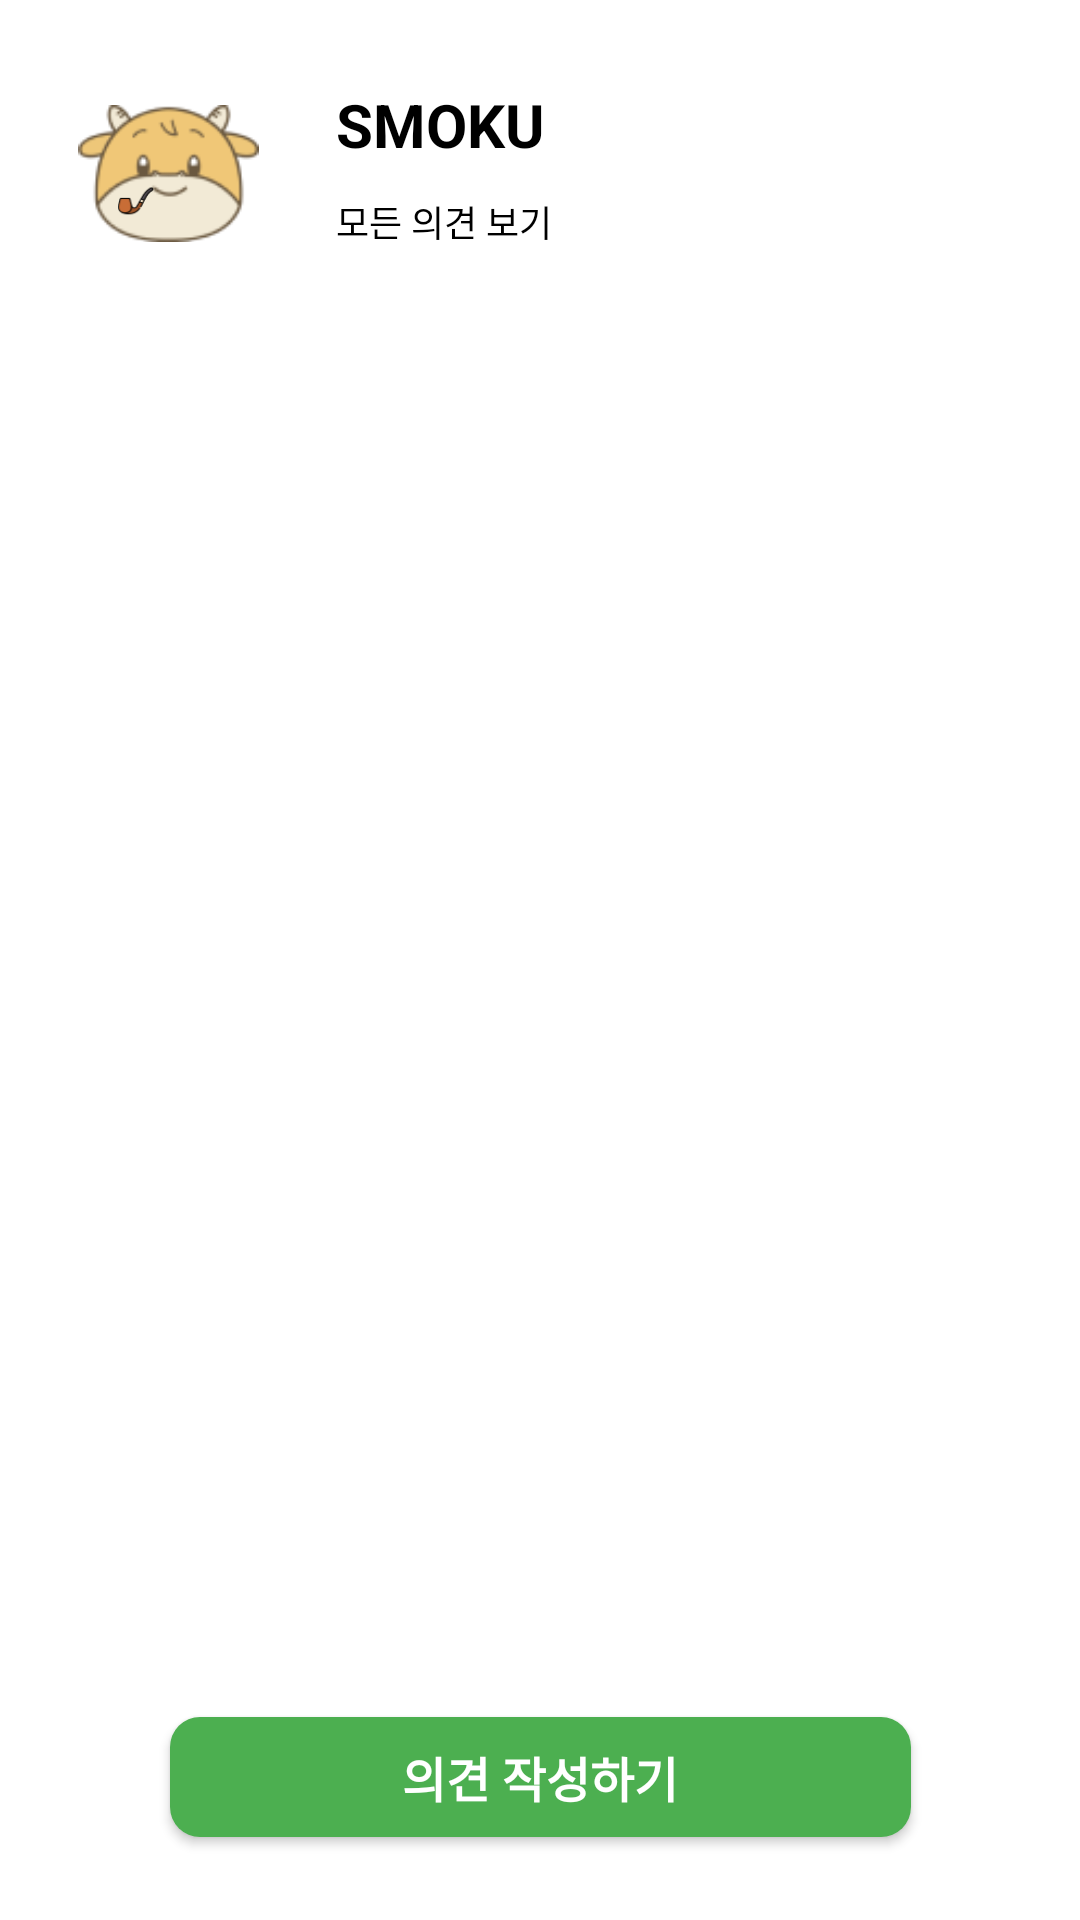

Reconstruct the res/layout file that produces this screen, plus the resources it refers to.
<!-- AndroidManifest.xml: application theme Theme.SmoKu -->
<!-- res/layout/activity_all_opinion.xml -->
<?xml version="1.0" encoding="utf-8"?>
<androidx.constraintlayout.widget.ConstraintLayout xmlns:android="http://schemas.android.com/apk/res/android"
    xmlns:app="http://schemas.android.com/apk/res-auto"
    xmlns:tools="http://schemas.android.com/tools"
    android:layout_width="match_parent"
    android:layout_height="match_parent"
    android:background="@color/white"
    tools:context=".AllOpinionActivity">

    <ImageView
        android:id="@+id/imageView3"
        android:layout_width="60.21dp"
        android:layout_height="45.7dp"
        android:layout_marginLeft="26dp"
        android:layout_marginTop="35dp"
        android:src="@drawable/ku_default_ic"
        app:layout_constraintStart_toStartOf="parent"
        app:layout_constraintTop_toTopOf="parent"></ImageView>

    <ImageView
        android:layout_width="13.78dp"
        android:layout_height="13.78dp"
        android:src="@drawable/cigarette"
        android:layout_marginTop="25.39dp"
        android:layout_marginLeft="11.61dp"
        app:layout_constraintStart_toStartOf="@+id/imageView3"
        app:layout_constraintTop_toTopOf="@+id/imageView3"></ImageView>

    <TextView
        android:id="@+id/textView2"
        android:layout_width="90dp"
        android:layout_height="wrap_content"
        android:layout_marginLeft="25.79dp"
        android:layout_marginTop="28dp"
        android:text="SMOKU"
        android:textColor="@color/black"
        android:textSize="20dp"
        android:textStyle="bold"
        app:layout_constraintStart_toEndOf="@+id/imageView3"
        app:layout_constraintTop_toTopOf="parent"></TextView>

    <TextView
        android:id="@+id/textView3"
        android:layout_width="90dp"
        android:layout_height="wrap_content"
        android:layout_marginLeft="25.79dp"
        android:layout_marginTop="10dp"
        android:text="모든 의견 보기"
        android:textColor="@color/black"
        android:textSize="12dp"
        app:layout_constraintStart_toEndOf="@+id/imageView3"
        app:layout_constraintTop_toBottomOf="@+id/textView2"></TextView>

    <androidx.recyclerview.widget.RecyclerView
        android:id="@+id/allOpinionList"
        android:layout_width="327dp"
        android:layout_height="512dp"
        android:layout_marginTop="46dp"
        android:layout_marginBottom="10dp"
        app:layout_constraintBottom_toTopOf="@+id/button"
        app:layout_constraintEnd_toEndOf="parent"
        app:layout_constraintStart_toStartOf="parent"
        app:layout_constraintTop_toBottomOf="@+id/textView3"></androidx.recyclerview.widget.RecyclerView>

    <Button
        android:id="@+id/button"
        android:layout_width="247dp"
        android:layout_height="40dp"
        android:layout_marginBottom="27.74dp"
        android:text="의견 작성하기"
        android:textColor="@color/white"
        android:textSize="16dp"
        android:textStyle="bold"
        android:background="@drawable/green_radius_10"
        app:layout_constraintBottom_toBottomOf="parent"
        app:layout_constraintEnd_toEndOf="parent"
        app:layout_constraintStart_toStartOf="parent"></Button>
    
</androidx.constraintlayout.widget.ConstraintLayout>
<!-- resources referenced by this layout -->
<resources>
  <color name="black">#FF000000</color>
  <color name="white">#FFFFFFFF</color>
  <!-- drawable cigarette: png bitmap (drawable, 1165 bytes) -->
  <!-- drawable green_radius_10 (drawable) -->
  <?xml version="1.0" encoding="utf-8"?>
  <shape xmlns:android="http://schemas.android.com/apk/res/android"
      android:shape="rectangle" android:padding = "10dp">
      <solid android:color="@color/more_light_green"></solid>
      <corners
          android:bottomLeftRadius="10dp"
          android:bottomRightRadius="10dp"
          android:topLeftRadius="10dp"
          android:topRightRadius="10dp"></corners>
      <stroke android:width="0dp"
          android:color="@color/light_gray"></stroke>
  </shape>
  <!-- drawable ku_default_ic: png bitmap (drawable, 5528 bytes) -->
  <style name="Theme.SmoKu" parent="Base.Theme.SmoKu" />
  <color name="more_light_green">#4CAF50</color>
  <color name="light_gray">#ECEDF3</color>
  <style name="Base.Theme.SmoKu" parent="Theme.AppCompat.Light">
          
          
          <item name="windowNoTitle">true</item>
      </style>
</resources>
